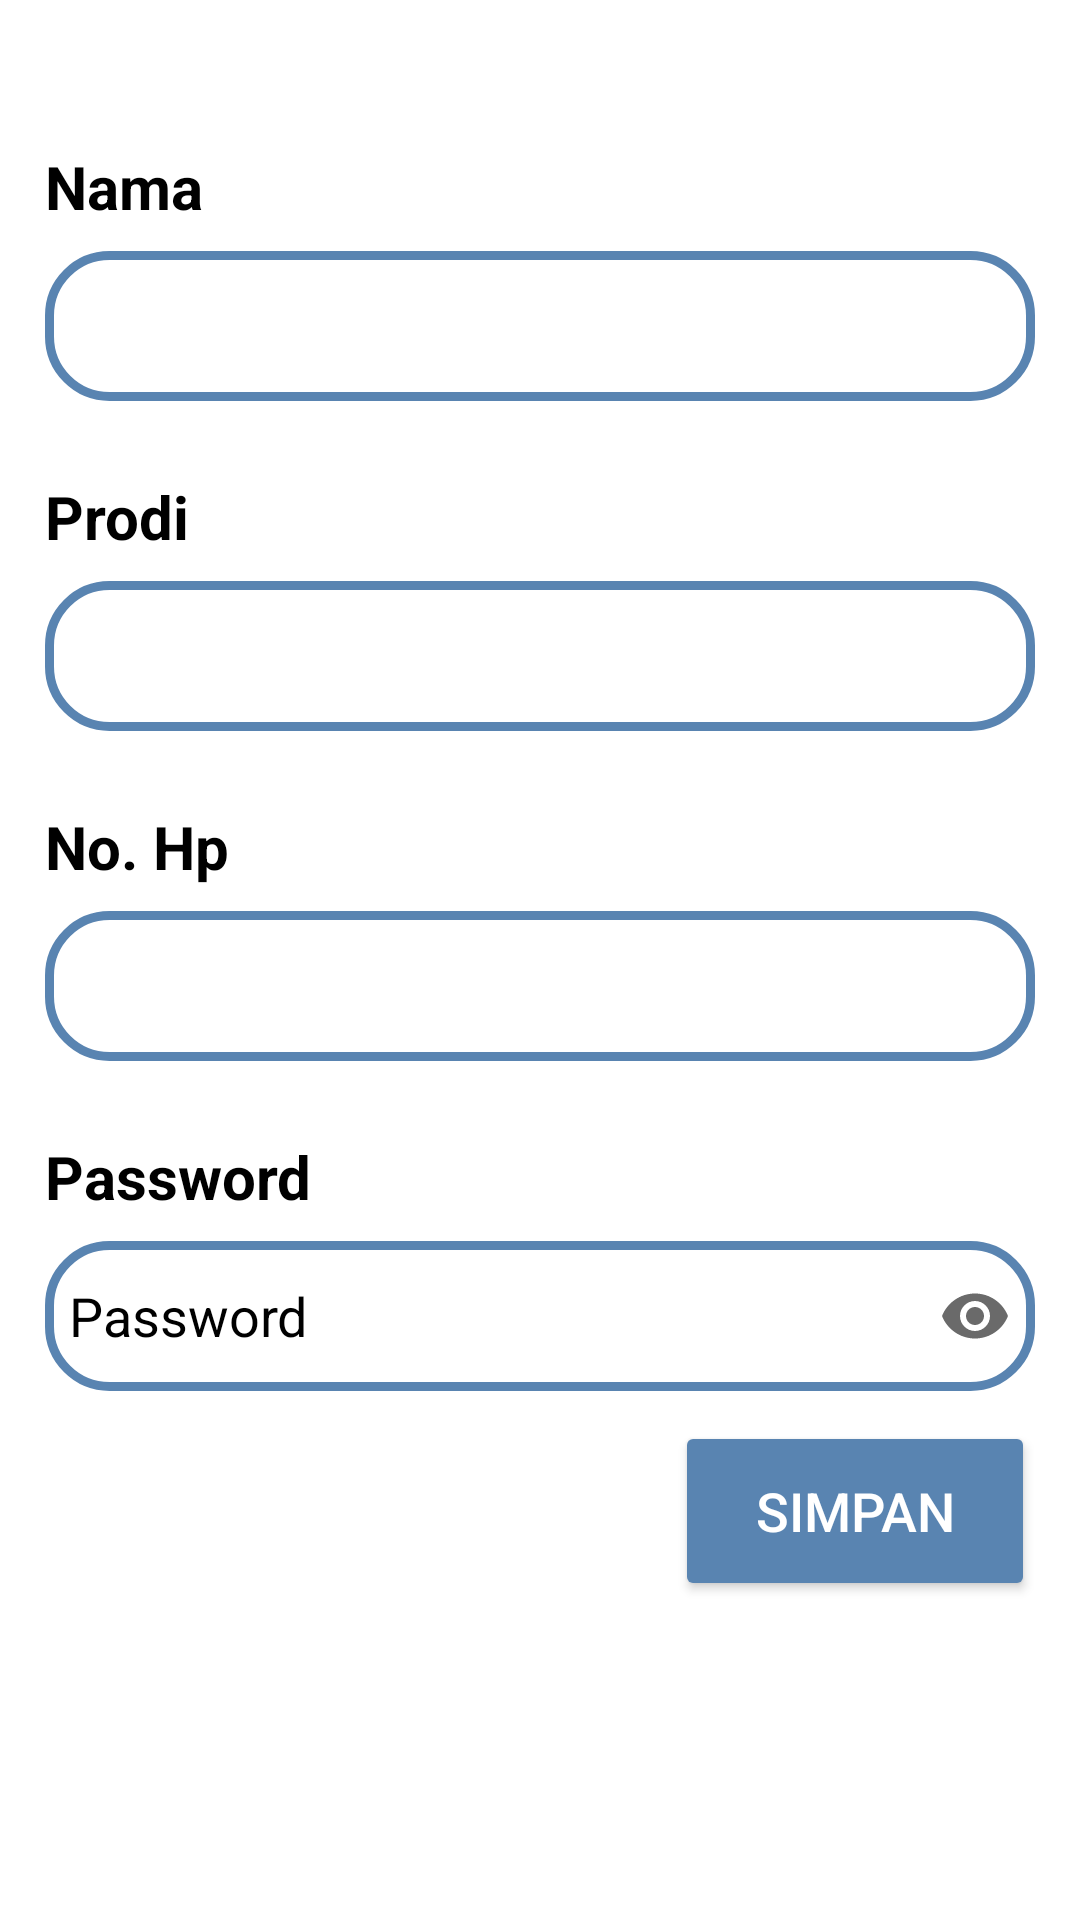

Layout XML and referenced resources for this Android screen:
<!-- AndroidManifest.xml: application theme Theme.ProjectSemester4 -->
<!-- res/layout/tampilan_ubah_profil.xml -->
<?xml version="1.0" encoding="utf-8"?>
<LinearLayout xmlns:android="http://schemas.android.com/apk/res/android"
    android:layout_width="match_parent"
    android:layout_height="match_parent"
    xmlns:app="http://schemas.android.com/apk/res-auto"
    xmlns:tools="http://schemas.android.com/tools"
    android:orientation="vertical"
    android:background="@color/white"
    android:gravity="center"
    tools:context=".TampilanUbahProfil">

    <TextView
        android:layout_width="match_parent"
        android:layout_height="wrap_content"
        android:text="NIM"
        android:id="@+id/tampil_nim"
        android:textSize="36sp"
        android:textAlignment="center"
        android:textStyle="bold"
        android:textColor="@color/black"
        android:layout_marginTop="-100dp"/>

    <LinearLayout
        android:layout_width="330dp"
        android:layout_height="wrap_content"
        android:orientation="vertical"
        android:background="@color/white"
        android:layout_marginTop="20dp">

        <TextView
            android:layout_width="wrap_content"
            android:layout_height="wrap_content"
            android:text="Nama"
            android:id="@+id/tv_nama"
            android:textSize="20sp"
            android:textAlignment="textStart"
            android:textStyle="bold"
            android:textColor="@color/black"
            android:layout_marginTop="25dp"/>
        <EditText
            android:layout_width="330dp"
            android:layout_height="50dp"
            android:id="@+id/tampil_nama_user"
            android:background="@drawable/stroke_login"
            android:drawablePadding="8dp"
            android:padding="8dp"
            android:textColor="@color/black"
            android:textColorHint="@color/black"
            android:textColorHighlight="@color/cardview_dark_background"
            android:layout_gravity="center"
            android:layout_marginTop="8dp"/>

        <TextView
            android:layout_width="wrap_content"
            android:layout_height="wrap_content"
            android:text="Prodi"
            android:id="@+id/tv_prodi"
            android:textSize="20sp"
            android:textAlignment="textStart"
            android:textStyle="bold"
            android:textColor="@color/black"
            android:layout_marginTop="25dp"/>
        <EditText
            android:layout_width="330dp"
            android:layout_height="50dp"
            android:id="@+id/tampil_prodi"
            android:background="@drawable/stroke_login"
            android:drawablePadding="8dp"
            android:padding="8dp"
            android:textColor="@color/black"
            android:textColorHint="@color/black"
            android:textColorHighlight="@color/cardview_dark_background"
            android:layout_gravity="center"
            android:layout_marginTop="8dp"/>

        <TextView
            android:layout_width="wrap_content"
            android:layout_height="wrap_content"
            android:text="No. Hp"
            android:id="@+id/tv_no_hp"
            android:textSize="20sp"
            android:textAlignment="textStart"
            android:textStyle="bold"
            android:textColor="@color/black"
            android:layout_marginTop="25dp"/>
        <EditText
            android:layout_width="330dp"
            android:layout_height="50dp"
            android:id="@+id/tampil_no_hp"
            android:background="@drawable/stroke_login"
            android:drawablePadding="8dp"
            android:padding="8dp"
            android:inputType="number|phone"
            android:textColor="@color/black"
            android:textColorHint="#a9a9a9"
            android:textColorHighlight="@color/cardview_dark_background"
            android:layout_marginTop="8dp"
            android:layout_gravity="center"
            android:maxLength="13"/>
        <TextView
            android:layout_width="wrap_content"
            android:layout_height="wrap_content"
            android:text="Password"
            android:id="@+id/tv_password"
            android:textSize="20sp"
            android:textAlignment="textStart"
            android:textStyle="bold"
            android:textColor="@color/black"
            android:layout_marginTop="25dp"/>
        <EditText
            android:layout_width="match_parent"
            android:layout_height="50dp"
            android:id="@+id/password"
            android:background="@drawable/stroke_login"
            android:drawablePadding="8dp"
            android:hint="Password"
            android:padding="8dp"
            android:inputType="textPassword"
            android:textColor="@color/black"
            android:textColorHint="@color/black"
            android:textColorHighlight="@color/cardview_dark_background"
            android:layout_marginTop="8dp"
            android:drawableRight="@drawable/toggle_password"
            android:longClickable="false"/>

        <Button
            android:layout_width="120dp"
            android:layout_height="60dp"
            android:id="@+id/loginButton"
            android:text="Simpan"
            android:textSize="18sp"
            android:layout_marginTop="10dp"
            android:backgroundTint="@color/PrimaryColor"
            android:textColor="@color/white"
            app:cornerRadius = "10dp"
            android:layout_gravity="end"/>
    </LinearLayout>


</LinearLayout>
<!-- resources referenced by this layout -->
<resources>
  <color name="PrimaryColor">#FF5984B1</color>
  <color name="black">#FF000000</color>
  <color name="white">#FFFFFFFF</color>
  <!-- drawable stroke_login (drawable) -->
  <?xml version="1.0" encoding="utf-8"?>
  <shape xmlns:android="http://schemas.android.com/apk/res/android"
      android:shape="rectangle">
      <stroke
          android:width="3dp"
          android:color="@color/PrimaryColor"/>
      <corners
          android:radius="20dp"/>
  </shape>
  <!-- drawable toggle_password (drawable) -->
  <vector android:height="24dp" android:tint="#6A6A6A"
      android:viewportHeight="24" android:viewportWidth="24"
      android:width="24dp" xmlns:android="http://schemas.android.com/apk/res/android">
      <path android:fillColor="#a9a9a9" android:pathData="M12,4.5C7,4.5 2.73,7.61 1,12c1.73,4.39 6,7.5 11,7.5s9.27,-3.11 11,-7.5c-1.73,-4.39 -6,-7.5 -11,-7.5zM12,17c-2.76,0 -5,-2.24 -5,-5s2.24,-5 5,-5 5,2.24 5,5 -2.24,5 -5,5zM12,9c-1.66,0 -3,1.34 -3,3s1.34,3 3,3 3,-1.34 3,-3 -1.34,-3 -3,-3z"/>
  </vector>
  <style name="Theme.ProjectSemester4" parent="Theme.MaterialComponents.DayNight.DarkActionBar">
          
          <item name="colorPrimary">@color/PrimaryColor</item>
          <item name="colorPrimaryVariant">@color/PrimaryColor</item>
          <item name="colorOnPrimary">@color/white</item>
          
          <item name="colorSecondary">@color/teal_200</item>
          <item name="colorSecondaryVariant">@color/teal_700</item>
          <item name="colorOnSecondary">@color/black</item>
          
          <item name="android:statusBarColor">?attr/colorPrimaryVariant</item>
          
      </style>
  <color name="teal_200">#FF03DAC5</color>
  <color name="teal_700">#FF018786</color>
</resources>
